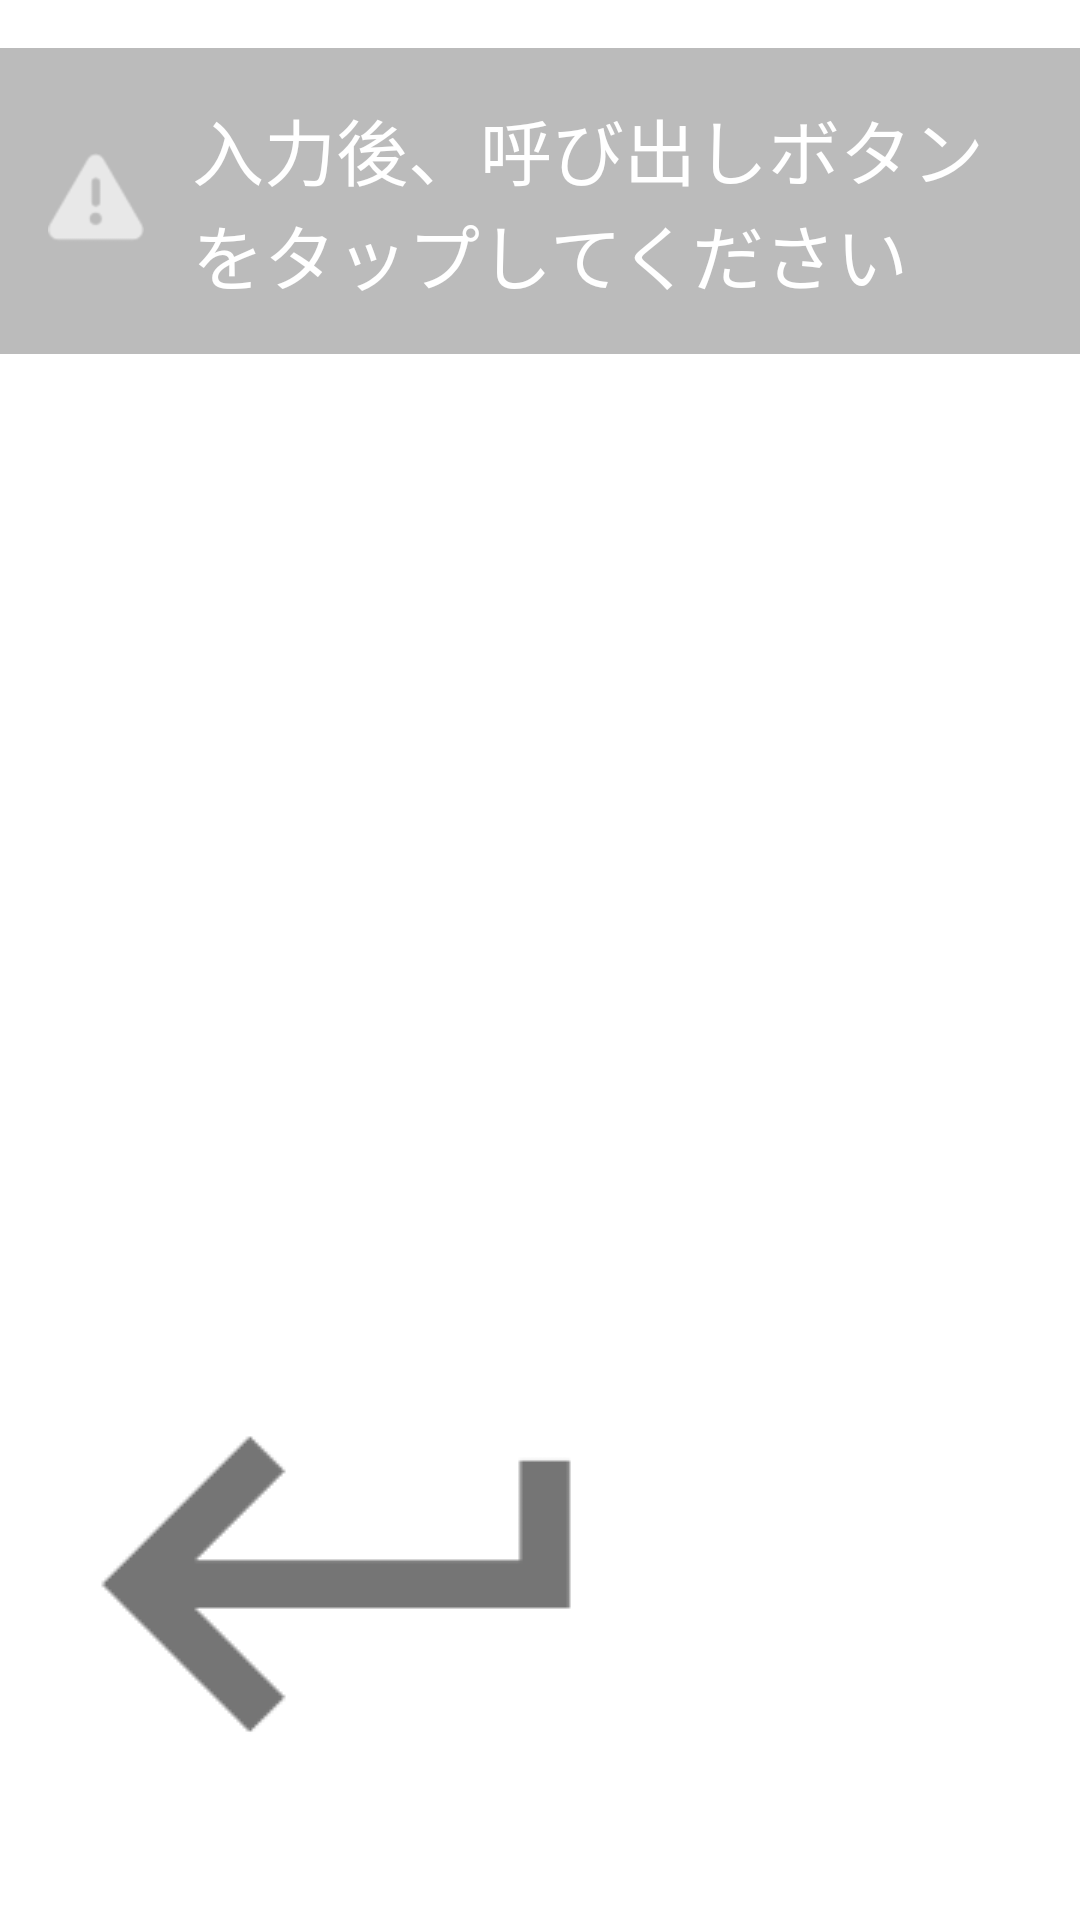

The Android layout XML behind this screen, and the referenced resources:
<!-- AndroidManifest.xml: application theme AppTheme -->
<!-- res/layout/meeting_fragment.xml -->
<?xml version="1.0" encoding="utf-8"?>
<androidx.constraintlayout.widget.ConstraintLayout
    xmlns:android="http://schemas.android.com/apk/res/android"
    xmlns:app="http://schemas.android.com/apk/res-auto"
    xmlns:tools="http://schemas.android.com/tools"
    android:layout_width="match_parent"
    android:layout_height="match_parent"
    tools:background="#ccc"
    >

    <TextView
        android:id="@+id/title"
        style="@style/TitleText"
        android:layout_width="wrap_content"
        android:layout_height="wrap_content"
        android:layout_marginTop="16dp"
        android:drawableStart="@android:drawable/ic_dialog_alert"
        android:drawablePadding="16dp"
        android:drawableTint="#afff"
        android:paddingStart="16dp"
        android:text="@string/title_call"
        app:layout_constraintStart_toStartOf="parent"
        app:layout_constraintTop_toTopOf="parent"
        android:paddingLeft="16dp"
        android:drawableLeft="@android:drawable/ic_dialog_alert" />

    <androidx.recyclerview.widget.RecyclerView
        android:id="@+id/list"
        android:layout_width="0dp"
        android:layout_height="0dp"
        android:clipToPadding="false"
        android:padding="16dp"
        app:layoutManager="androidx.recyclerview.widget.GridLayoutManager"
        app:layout_constraintBottom_toBottomOf="parent"
        app:layout_constraintEnd_toEndOf="parent"
        app:layout_constraintStart_toEndOf="@+id/back_button"
        app:layout_constraintTop_toBottomOf="@id/title"
        app:spanCount="3"
        tools:listitem="@layout/member_item"
        />

    <ImageView
        android:id="@+id/back_button"
        android:layout_width="wrap_content"
        android:layout_height="wrap_content"
        android:layout_marginStart="@dimen/space_default"
        android:layout_marginBottom="@dimen/space_default"
        android:src="@drawable/ic_return"
        app:layout_constraintBottom_toBottomOf="parent"
        app:layout_constraintEnd_toStartOf="@+id/list"
        app:layout_constraintStart_toStartOf="parent"
        android:layout_marginLeft="@dimen/space_default" />

</androidx.constraintlayout.widget.ConstraintLayout>
<!-- res/layout/member_item.xml (included above) -->
<?xml version="1.0" encoding="utf-8"?>
<androidx.cardview.widget.CardView
    xmlns:android="http://schemas.android.com/apk/res/android"
    xmlns:app="http://schemas.android.com/apk/res-auto"
    xmlns:tools="http://schemas.android.com/tools"
    android:layout_width="match_parent"
    android:layout_height="wrap_content"
    android:layout_margin="8dp"
    app:cardBackgroundColor="#9fff"
    app:cardElevation="0dp"
    app:cardCornerRadius="8dp"
    >

    <androidx.constraintlayout.widget.ConstraintLayout
        android:layout_width="match_parent"
        android:layout_height="wrap_content"
        android:layout_gravity="center"
        android:layout_margin="8dp"
        android:padding="16dp"
        android:maxWidth="620dp"
        android:minHeight="200dp"
        android:background="@android:color/transparent"
        >

        <TextView
            android:id="@+id/kana"
            style="@style/TextAppearance.AppTheme.Item.Caption"
            android:layout_width="wrap_content"
            android:layout_height="wrap_content"
            app:layout_constraintStart_toStartOf="parent"
            app:layout_constraintTop_toBottomOf="@+id/name"
            tools:text="ヤマダタロウ"
            />

        <TextView
            android:id="@+id/name"
            style="@style/TextAppearance.AppTheme.Item.Main"
            android:layout_width="wrap_content"
            android:layout_height="wrap_content"
            android:layout_marginTop="16dp"
            app:layout_constraintStart_toStartOf="parent"
            app:layout_constraintTop_toTopOf="parent"
            app:layout_constraintBottom_toBottomOf="parent"
            app:layout_constraintVertical_bias="0.5"
            tools:text="山田太郎"
            />

        <TextView
            android:id="@+id/division"
            style="@style/TextAppearance.AppTheme.Item.Sub1"
            android:layout_width="wrap_content"
            android:layout_height="wrap_content"
            android:maxLines="2"
            app:layout_constraintStart_toStartOf="parent"
            app:layout_constraintBottom_toTopOf="@+id/title"
            tools:text="〇〇部"
            />

        <TextView
            android:id="@+id/title"
            style="@style/TextAppearance.AppTheme.Item.Sub2"
            android:layout_width="wrap_content"
            android:layout_height="wrap_content"
            android:layout_marginTop="4dp"
            android:layout_marginBottom="4dp"
            android:maxLines="2"
            app:layout_constraintStart_toStartOf="parent"
            app:layout_constraintBottom_toTopOf="@+id/name"
            tools:text="マネージャー"
            />

    </androidx.constraintlayout.widget.ConstraintLayout>
</androidx.cardview.widget.CardView>
<!-- resources referenced by this layout -->
<resources>
  <dimen name="space_default">16dp</dimen>
  <!-- drawable ic_return: png bitmap (drawable, 2321 bytes) -->
  <string name="title_call">入力後、呼び出しボタンをタップしてください</string>
  <style name="TextAppearance.AppTheme.Item.Caption">
          <item name="android:textSize">20sp</item>
      </style>
  <style name="TextAppearance.AppTheme.Item.Main">
          <item name="android:textSize">28sp</item>
      </style>
  <style name="TextAppearance.AppTheme.Item.Sub1">
          <item name="android:textSize">24sp</item>
      </style>
  <style name="TextAppearance.AppTheme.Item.Sub2">
          <item name="android:textSize">22sp</item>
      </style>
  <style name="TitleText">
          <item name="android:textAppearance">@style/TextAppearance.AppTheme.TitleText</item>
          <item name="android:background">#a999</item>
          <item name="android:padding">16dp</item>
      </style>
  <style name="AppTheme" parent="Theme.MaterialComponents.Light.NoActionBar">
          
          <item name="colorPrimary">@color/colorPrimary</item>
          <item name="colorPrimaryDark">@color/colorPrimaryDark</item>
          <item name="colorAccent">@color/colorAccent</item>
          <item name="android:textColorPrimary">@color/textColorPrimary</item>
      </style>
  <style name="TextAppearance.AppTheme.TitleText" parent="TextAppearance.MaterialComponents.Headline5">
          <item name="android:textColor">@android:color/white</item>
      </style>
  <color name="colorPrimary">#008577</color>
  <color name="colorPrimaryDark">#00574B</color>
  <color name="colorAccent">#D81B60</color>
  <color name="textColorPrimary">#212121</color>
</resources>
